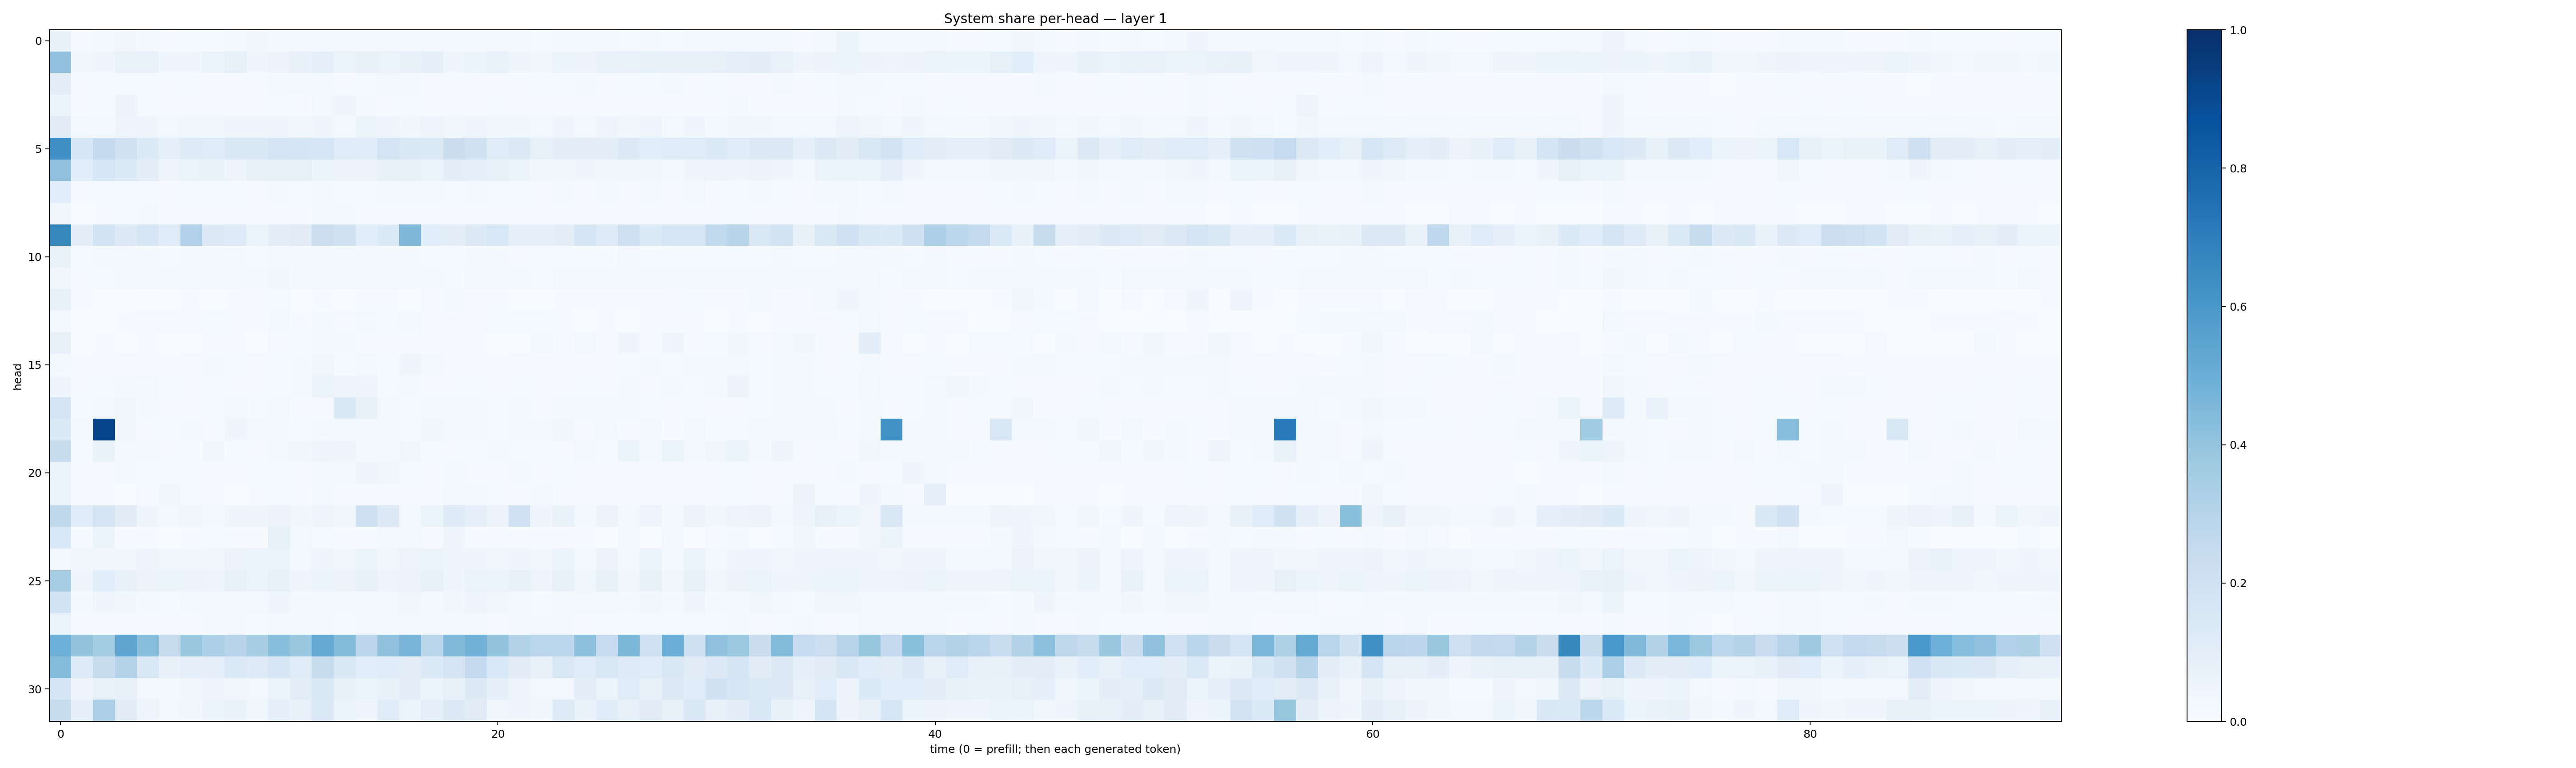

The data file committed next to this chart (first rows):
0.07457775, 0.0058371383, 0.021638414, 0.03466178, 0.0183117, 0.011701406, 0.013962904, 0.012255739, 0.01691214, 0.031266022, 0.020826505, 0.017512046, 0.023165481, 0.020958748, 0.027462969, 0.026766406, 0.017981084, 0.025448827, 0.02879794, 0.016104965, 0.015854565, 0.015974486, 0.014002616, 0.020400928
0.4122, 0.03587, 0.04623, 0.06847, 0.06672, 0.04454, 0.04656, 0.06297, 0.08564, 0.04446, 0.05595, 0.07363, 0.09295, 0.06252, 0.07688, 0.06282, 0.07071, 0.08945, 0.04472, 0.0525, 0.06739, 0.05043, 0.03605, 0.05145
0.09466, 0.006198, 0.01241, 0.01251, 0.01561, 0.007851, 0.01526, 0.009682, 0.007236, 0.01096, 0.02087, 0.0201, 0.01571, 0.009553, 0.01215, 0.01932, 0.01576, 0.008314, 0.01049, 0.01031, 0.009105, 0.007527, 0.01253, 0.01343
0.05299, 0.004738, 0.01302, 0.05838, 0.01512, 0.00869, 0.01033, 0.0105, 0.008159, 0.008747, 0.01272, 0.006139, 0.02581, 0.04342, 0.02215, 0.01118, 0.01264, 0.007362, 0.007983, 0.01084, 0.01187, 0.01115, 0.009297, 0.007868
0.1116, 0.02647, 0.023, 0.04992, 0.04068, 0.0304, 0.03777, 0.03905, 0.04535, 0.04221, 0.04657, 0.03331, 0.04338, 0.03106, 0.05263, 0.05057, 0.03906, 0.0477, 0.03342, 0.04604, 0.03253, 0.03666, 0.02801, 0.04533
0.6344, 0.1566, 0.2549, 0.1977, 0.136, 0.08672, 0.1217, 0.1169, 0.142, 0.146, 0.1732, 0.165, 0.1603, 0.1206, 0.1161, 0.1729, 0.1413, 0.1386, 0.2208, 0.1926, 0.1206, 0.1266, 0.08434, 0.09743
0.4079, 0.1081, 0.1615, 0.1346, 0.1026, 0.04825, 0.06256, 0.06991, 0.04804, 0.07153, 0.08233, 0.08368, 0.06135, 0.0572, 0.05513, 0.07451, 0.07561, 0.05267, 0.09687, 0.09126, 0.0815, 0.05908, 0.03211, 0.03812
0.1066, 0.009762, 0.01497, 0.0147, 0.01466, 0.00937, 0.01209, 0.01302, 0.01297, 0.01163, 0.01707, 0.01532, 0.01738, 0.0132, 0.01491, 0.01894, 0.02822, 0.01718, 0.0147, 0.01726, 0.01256, 0.01306, 0.008416, 0.0157
0.036, 0.003618, 0.006592, 0.01175, 0.02266, 0.007067, 0.005788, 0.007477, 0.008594, 0.009513, 0.01112, 0.005681, 0.01745, 0.02082, 0.009072, 0.006072, 0.008426, 0.006791, 0.006694, 0.01081, 0.01164, 0.00711, 0.01119, 0.00959
0.6627, 0.1008, 0.1842, 0.1251, 0.16, 0.1161, 0.3173, 0.1287, 0.1238, 0.06302, 0.09631, 0.1112, 0.2153, 0.1915, 0.1063, 0.1342, 0.4507, 0.1063, 0.09552, 0.1251, 0.1532, 0.09251, 0.08928, 0.09669
0.06783, 0.01316, 0.02295, 0.02524, 0.01971, 0.01232, 0.01595, 0.02067, 0.01608, 0.01515, 0.02914, 0.01946, 0.03032, 0.02166, 0.02706, 0.01784, 0.01954, 0.01494, 0.01345, 0.01838, 0.01737, 0.01139, 0.01315, 0.01365
0.03279, 0.008886, 0.01562, 0.02011, 0.02435, 0.0168, 0.01822, 0.01812, 0.01857, 0.01741, 0.03504, 0.0171, 0.02978, 0.02377, 0.02278, 0.01777, 0.0182, 0.02148, 0.01345, 0.02699, 0.02479, 0.02172, 0.01535, 0.03014
0.07707, 0.004318, 0.001775, 0.003521, 0.001456, 0.002237, 0.003981, 0.0006871, 0.004667, 0.0108, 0.01529, 0.003243, 0.006865, 0.001572, 0.006815, 0.007479, 0.002583, 0.009737, 0.01916, 0.005662, 0.005854, 0.003446, 0.002101, 0.004381
0.02525, 0.001994, 0.002966, 0.006088, 0.01108, 0.009047, 0.009429, 0.01513, 0.005534, 0.005397, 0.02117, 0.006839, 0.01646, 0.01158, 0.02868, 0.01373, 0.01623, 0.004521, 0.004253, 0.008049, 0.01399, 0.01495, 0.01513, 0.007668
0.07554, 0.002242, 0.004286, 0.002519, 0.004467, 0.003307, 0.00222, 0.00894, 0.005098, 0.002104, 0.01045, 0.01309, 0.01891, 0.02197, 0.01156, 0.004509, 0.009322, 0.005847, 0.004393, 0.005184, 0.00258, 0.002773, 0.02104, 0.005388
0.01898, 0.007644, 0.005458, 0.01024, 0.009504, 0.005952, 0.0115, 0.0162, 0.01371, 0.00918, 0.01353, 0.01777, 0.03319, 0.01476, 0.03045, 0.01334, 0.05038, 0.02294, 0.01131, 0.0112, 0.007685, 0.009406, 0.00455, 0.008104
0.04626, 0.006661, 0.01312, 0.02188, 0.02459, 0.01431, 0.009896, 0.01413, 0.01048, 0.00559, 0.01548, 0.0215, 0.06367, 0.04793, 0.04921, 0.01484, 0.01999, 0.01118, 0.005854, 0.01336, 0.007582, 0.01547, 0.01139, 0.009667
0.1737, 0.01512, 0.03063, 0.03572, 0.0172, 0.01169, 0.007882, 0.01293, 0.02692, 0.01542, 0.02961, 0.01, 0.009863, 0.1467, 0.07274, 0.02742, 0.01427, 0.02071, 0.02226, 0.02105, 0.01536, 0.02896, 0.01009, 0.01662
0.1355, 0.028, 0.9218, 0.03389, 0.009579, 0.0142, 0.02025, 0.009954, 0.04175, 0.02363, 0.01948, 0.01396, 0.01581, 0.01682, 0.02758, 0.02757, 0.01528, 0.03759, 0.02596, 0.02281, 0.0122, 0.01569, 0.01573, 0.03539
0.2384, 0.01403, 0.06965, 0.02257, 0.0209, 0.008966, 0.01405, 0.03221, 0.01528, 0.00888, 0.02482, 0.03767, 0.0507, 0.03993, 0.01723, 0.01594, 0.03474, 0.01397, 0.009489, 0.01515, 0.02265, 0.01402, 0.01326, 0.01117
0.05216, 0.006037, 0.009108, 0.02005, 0.01237, 0.01387, 0.01499, 0.007762, 0.009642, 0.01218, 0.01397, 0.009473, 0.01681, 0.02058, 0.04451, 0.0313, 0.0155, 0.01062, 0.02233, 0.01069, 0.01055, 0.01917, 0.008507, 0.01198
0.06199, 0.006244, 0.005991, 0.003629, 0.00916, 0.0383, 0.01533, 0.005664, 0.00341, 0.00428, 0.01276, 0.007353, 0.01717, 0.006412, 0.006876, 0.008395, 0.0053, 0.005117, 0.02217, 0.02257, 0.01314, 0.006138, 0.02184, 0.007688
0.2727, 0.1179, 0.1771, 0.1109, 0.04602, 0.02521, 0.03451, 0.01932, 0.04094, 0.04323, 0.05765, 0.03783, 0.05054, 0.03859, 0.2048, 0.1311, 0.03029, 0.05861, 0.1246, 0.09159, 0.05657, 0.2003, 0.04494, 0.06796
0.1555, 0.01125, 0.06241, 0.006824, 0.006241, 0.002667, 0.006119, 0.01197, 0.007606, 0.006313, 0.08371, 0.02625, 0.01336, 0.007699, 0.009434, 0.03037, 0.03015, 0.01076, 0.04488, 0.006886, 0.01122, 0.004604, 0.00519, 0.005204
0.03019, 0.03653, 0.03811, 0.03375, 0.04887, 0.0363, 0.03221, 0.03485, 0.05596, 0.05171, 0.06568, 0.03088, 0.04178, 0.0318, 0.05145, 0.03725, 0.04838, 0.05189, 0.04241, 0.04134, 0.03716, 0.04567, 0.03817, 0.05899
0.3416, 0.04419, 0.1072, 0.07452, 0.05619, 0.06156, 0.05815, 0.04893, 0.08161, 0.0646, 0.08539, 0.04459, 0.06056, 0.05574, 0.07396, 0.04898, 0.05837, 0.07408, 0.04548, 0.06308, 0.05868, 0.07107, 0.05031, 0.07672
0.1844, 0.01927, 0.0463, 0.03782, 0.01705, 0.0129, 0.02836, 0.03079, 0.01891, 0.02685, 0.04365, 0.02004, 0.02827, 0.01952, 0.01606, 0.02556, 0.03825, 0.02279, 0.03357, 0.05067, 0.03492, 0.02517, 0.01224, 0.02128
0.06579, 0.007835, 0.01102, 0.01155, 0.009989, 0.009848, 0.00663, 0.01814, 0.0182, 0.01255, 0.03093, 0.01747, 0.01896, 0.01217, 0.02785, 0.02154, 0.02875, 0.02049, 0.02058, 0.01921, 0.009276, 0.01747, 0.01954, 0.02114
0.4958, 0.4012, 0.3568, 0.5374, 0.4291, 0.2377, 0.387, 0.3317, 0.2941, 0.3432, 0.4267, 0.3864, 0.5127, 0.4384, 0.2736, 0.4123, 0.4671, 0.2815, 0.4479, 0.4833, 0.4006, 0.3121, 0.2788, 0.2784
0.4362, 0.1244, 0.2399, 0.3067, 0.1522, 0.07274, 0.0929, 0.08698, 0.1381, 0.1221, 0.1583, 0.1183, 0.2358, 0.1424, 0.107, 0.1152, 0.1029, 0.1356, 0.1755, 0.2539, 0.1535, 0.1109, 0.07721, 0.1495
0.1687, 0.04456, 0.07027, 0.08131, 0.03011, 0.02054, 0.03312, 0.04112, 0.03131, 0.02426, 0.06488, 0.1051, 0.1413, 0.08343, 0.05201, 0.07675, 0.101, 0.05168, 0.08008, 0.1255, 0.08646, 0.04931, 0.02613, 0.02957
0.2383, 0.08951, 0.3321, 0.1119, 0.05076, 0.02579, 0.03196, 0.05932, 0.06856, 0.03836, 0.09016, 0.07697, 0.1372, 0.06509, 0.04107, 0.1161, 0.06432, 0.08694, 0.1254, 0.1096, 0.03575, 0.04521, 0.036, 0.1228
